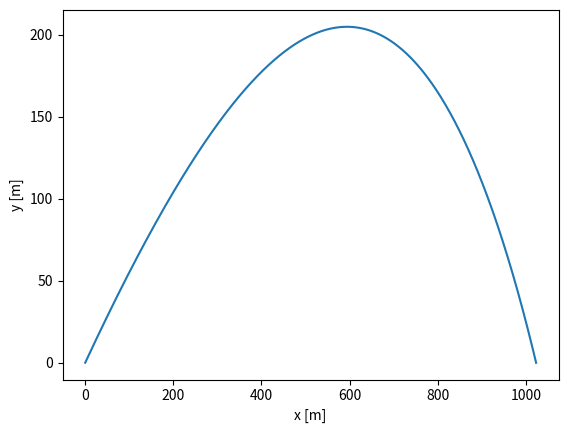
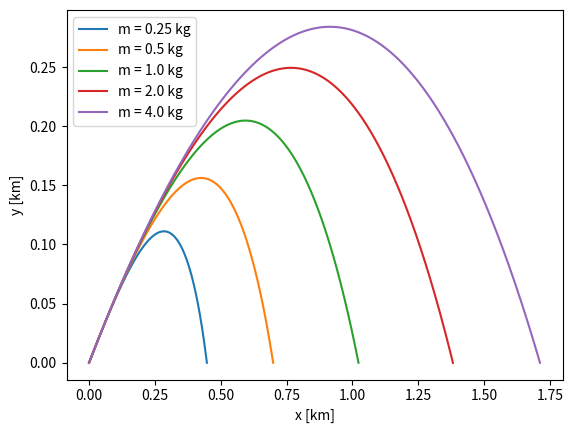

Python code for these plots, in order:
# start from Example 8.5 program odesim.py
import numpy as np
import matplotlib.pyplot as plt

# constants
g     = 3.71	# m s^-2
m     = 1.0	# kg
rho   = 0.20	# kg m^-3
C     = 0.47	# unitless
R     = 0.08    # m
h     = 0.001   # seconds
theta = 30.0*(np.pi/180) # radians
v0    = 100.0	# m s^-1
const = (rho*C*np.pi*R**2)/(2.0*m)

# define the equations of motion
def f(r,const):
    x   = r[0]
    y   = r[1]
    vx  = r[2]
    vy  = r[3]
    fx  = vx
    fy  = vy
    fvx = -const*vx*np.sqrt(vx**2+vy**2)
    fvy = -g-const*vy*np.sqrt(vx**2+vy**2)
    return np.array([fx,fy,fvx,fvy],float)

# containers for output
r = np.array([0.0,0.0,v0*np.cos(theta),v0*np.sin(theta)],float)
xpoints = []
ypoints = []

# use fourth-order Runge-Kutta
while r[1]>=0:
    k1 = h*f(r,const)
    k2 = h*f(r+0.5*k1,const)
    k3 = h*f(r+0.5*k2,const)
    k4 = h*f(r+k3,const)
    r += (k1+2*k2+2*k3+k4)/6
    xpoints.append(r[0])
    ypoints.append(r[1])

# make plot for part (b)
p1 = plt.figure(1)
plt.plot(xpoints,ypoints)
plt.xlabel("x [m]")
plt.ylabel('y [m]')
p1.show()

# try different values of m
p2 = plt.figure(2)
for m in np.array([0.25,0.5,1,2,4]):
    const = (rho*C*np.pi*R**2)/(2.0*m)
    r = np.array([0.0,0.0,v0*np.cos(theta),v0*np.sin(theta)],float)
    xpoints = []
    ypoints = []

    # use fourth-order Runge-Kutta
    while r[1]>=0:
        k1 = h*f(r,const)
        k2 = h*f(r+0.5*k1,const)
        k3 = h*f(r+0.5*k2,const)
        k4 = h*f(r+k3,const)
        r += (k1+2*k2+2*k3+k4)/6
        xpoints.append(r[0])
        ypoints.append(r[1])

    plt.plot(np.array(xpoints)/1000,np.array(ypoints)/1000,label='m = '+str(m)+' kg')
    
    print('Max Horizontal distance (' + str(m) + ' kg): ' + str(xpoints[-1]/1000) + ' km')
    print('Max Vertical distance (' + str(m) + ' kg): ' + str(max(ypoints)/1000) + ' km')

plt.xlabel("x [km]")
plt.ylabel('y [km]')
plt.legend()
p2.show()
